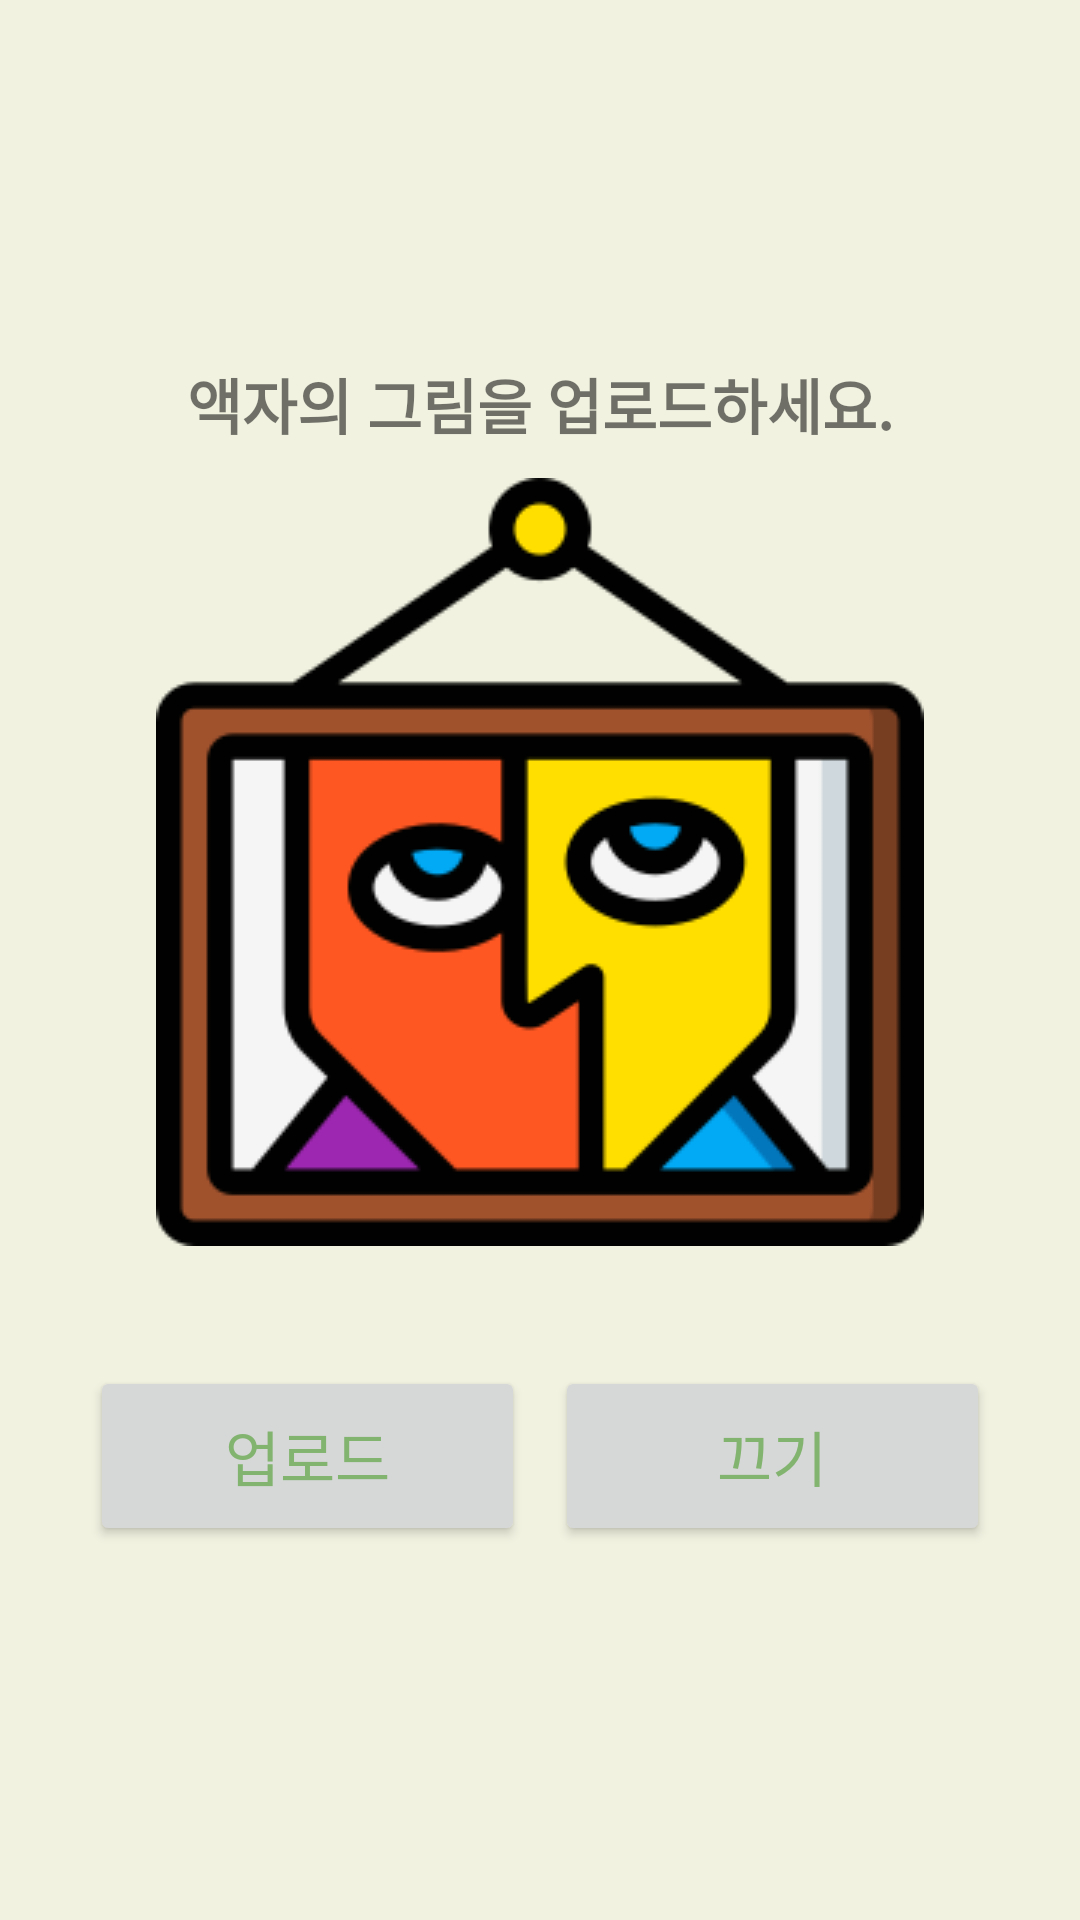

This screen was rendered from an Android layout file. Write that file and the resources it references.
<!-- AndroidManifest.xml: application theme AppTheme -->
<!-- res/layout/fragment_frame.xml -->
<?xml version="1.0" encoding="utf-8"?>
<FrameLayout xmlns:android="http://schemas.android.com/apk/res/android"
    xmlns:app="http://schemas.android.com/apk/res-auto"
    xmlns:tools="http://schemas.android.com/tools"
    android:layout_width="match_parent"
    android:layout_height="match_parent"
    android:background="@color/yellow"
    android:paddingBottom="?android:attr/actionBarSize"
    tools:context=".FrameFragment" >

    <LinearLayout
        android:layout_width="match_parent"
        android:layout_height="match_parent"
        android:orientation="vertical">

        <TextView
            android:id="@+id/textView2"
            android:layout_width="match_parent"
            android:layout_height="wrap_content"
            android:layout_marginTop="120dp"
            android:layout_marginBottom="10dp"
            android:text="액자의 그림을 업로드하세요."
            android:textAlignment="center"
            android:textSize="20sp"
            android:textStyle="bold" />

        <ImageView
            android:id="@+id/uploadImage"
            android:layout_width="match_parent"
            android:layout_height="wrap_content"
            android:src="@drawable/icon_art" />

        <LinearLayout
            android:layout_width="match_parent"
            android:layout_height="wrap_content"
            android:layout_marginLeft="30dp"
            android:layout_marginTop="40dp"
            android:layout_marginRight="30dp"
            android:orientation="horizontal">

            <Button
                android:id="@+id/uploadButton"
                android:layout_width="match_parent"
                android:layout_height="60dp"
                android:layout_marginRight="5dp"
                android:layout_weight="1"
                android:text="업로드"
                android:textSize="20sp" />

            <Button
                android:id="@+id/frameTurnOffBtn"
                android:layout_width="match_parent"
                android:layout_height="match_parent"
                android:layout_marginLeft="5dp"
                android:layout_weight="1"
                android:text="끄기"
                android:textSize="20sp" />
        </LinearLayout>

    </LinearLayout>
</FrameLayout>
<!-- resources referenced by this layout -->
<resources>
  <color name="yellow">#f1f2e0</color>
  <!-- drawable icon_art: png bitmap (drawable, 10282 bytes) -->
  <style name="AppTheme" parent="Theme.AppCompat.Light.DarkActionBar">
          
          <item name="colorPrimary">@color/green</item>
          <item name="colorPrimaryVariant">@color/secondGreen</item>
          <item name="colorOnPrimary">@color/white</item>
          <item name="android:textColorPrimary">@color/green</item>
          
          <item name="colorSecondary">@color/yellow</item>
          <item name="colorSecondaryVariant">@color/secondYellow</item>
          <item name="colorOnSecondary">@color/black</item>
          
          <item name="android:statusBarColor">?attr/colorPrimaryVariant</item>
          
          
          <item name="colorAccent">@color/colorAccent</item>
          <item name="colorControlHighlight">@color/colorAccent</item>
          <item name="colorControlActivated">@color/colorAccent</item>
      </style>
  <color name="green">#82b46f</color>
  <color name="secondGreen">#618753</color>
  <color name="white">#FFFFFFFF</color>
  <color name="secondYellow">#BABA9D</color>
  <color name="black">#FF000000</color>
  <color name="colorAccent">#82b46f</color>
</resources>
